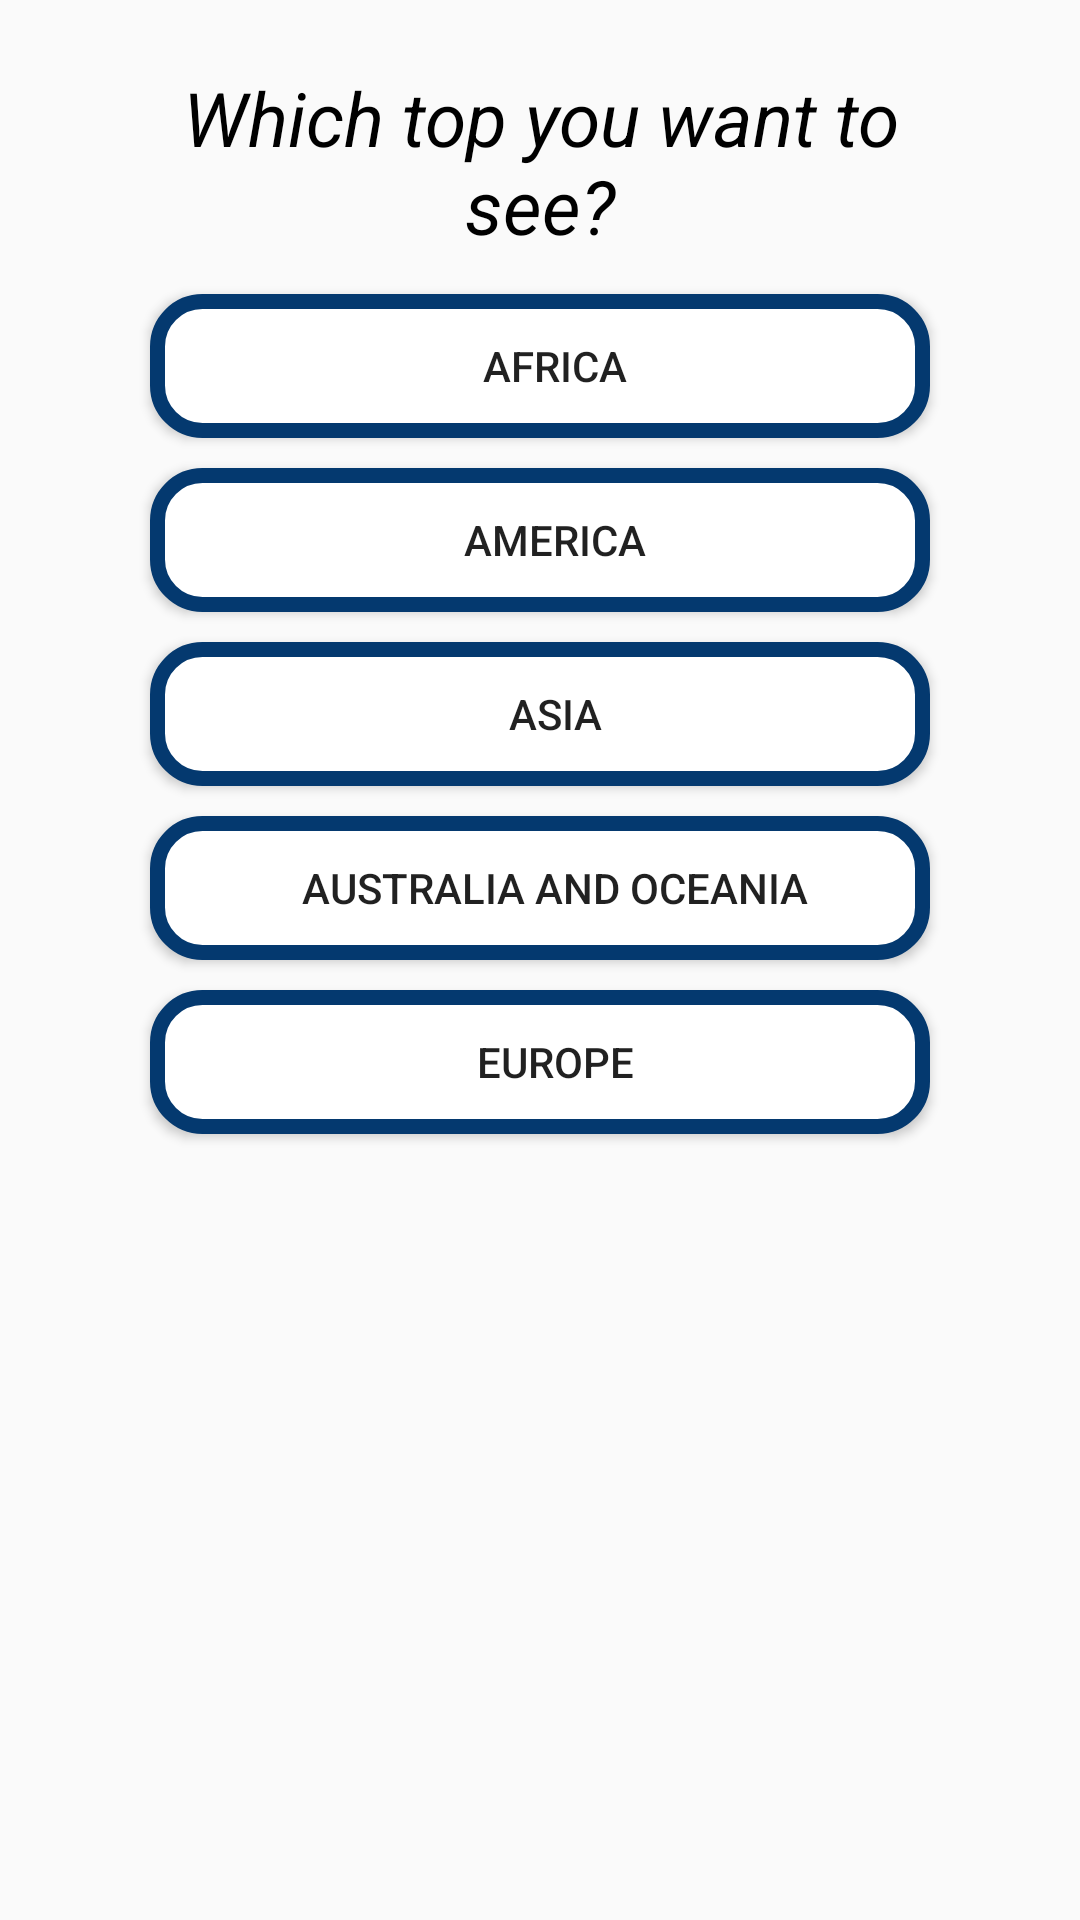

Android layout source for this screen:
<!-- AndroidManifest.xml: application theme AppTheme -->
<!-- res/layout/top_dialog.xml -->
<?xml version="1.0" encoding="utf-8"?>
<RelativeLayout xmlns:android="http://schemas.android.com/apk/res/android"
    android:layout_width="match_parent"
    android:layout_height="match_parent"
    android:padding="20dp">

    <TextView
        android:id="@+id/Message"
        android:gravity="center"
        android:layout_width="410dp"
        android:layout_height="68dp"
        android:layout_marginEnd="20dp"
        android:layout_marginStart="20dp"
        android:textColor="@android:color/background_dark"
        android:text="Which top you want to see?"
        android:textStyle="italic"
        android:textSize="25sp"/>

    <Button
        android:id="@+id/btn_TopAfrica"
        android:layout_width="match_parent"
        android:layout_height="wrap_content"
        android:background="@drawable/btn_rounded"
        android:layout_marginLeft="30dp"
        android:layout_marginRight="30dp"
        android:text="Africa"
        android:layout_below="@+id/Message"
        android:layout_marginTop="10dp"
        android:drawableLeft="@drawable/trophy"
        android:paddingLeft="10dp"
        />


    <Button
        android:id="@+id/btn_TopAmerica"
        android:layout_width="match_parent"
        android:layout_height="wrap_content"
        android:background="@drawable/btn_rounded"
        android:layout_marginLeft="30dp"
        android:layout_marginRight="30dp"
        android:text="America"
        android:layout_below="@+id/btn_TopAfrica"
        android:layout_marginTop="10dp"
        android:drawableLeft="@drawable/trophy"
        android:paddingLeft="10dp"
        />

    <Button
        android:id="@+id/btn_TopAsia"
        android:layout_width="match_parent"
        android:layout_height="wrap_content"
        android:background="@drawable/btn_rounded"
        android:layout_marginLeft="30dp"
        android:layout_marginRight="30dp"
        android:text="Asia"
        android:layout_below="@+id/btn_TopAmerica"
        android:layout_marginTop="10dp"
        android:drawableLeft="@drawable/trophy"
        android:paddingLeft="10dp"
        />

    <Button
        android:id="@+id/btn_TopAustralia"
        android:layout_width="match_parent"
        android:layout_height="wrap_content"
        android:layout_below="@+id/btn_TopAsia"
        android:layout_marginLeft="30dp"
        android:layout_marginRight="30dp"
        android:background="@drawable/btn_rounded"
        android:text="Australia and Oceania"
        android:layout_marginTop="10dp"
        android:drawableLeft="@drawable/trophy"
        android:paddingLeft="10dp"/>

    <Button
        android:id="@+id/btn_TopEurope"
        android:layout_width="match_parent"
        android:layout_height="wrap_content"
        android:layout_below="@+id/btn_TopAustralia"
        android:layout_marginLeft="30dp"
        android:layout_marginTop="10dp"
        android:layout_marginRight="30dp"
        android:background="@drawable/btn_rounded"
        android:drawableLeft="@drawable/trophy"
        android:paddingLeft="10dp"
        android:text="Europe"
        android:gravity="center"/>



</RelativeLayout>
<!-- resources referenced by this layout -->
<resources>
  <!-- drawable btn_rounded (drawable) -->
  <?xml version="1.0" encoding="utf-8"?>
  <selector xmlns:android="http://schemas.android.com/apk/res/android">
      <item>
          <shape android:shape="rectangle">
              <stroke android:color="#04396F" android:width="5dp" />
              <solid android:color="#FFFFFF"/>
              <size android:width="10dp" android:height="10dp"/>
              <corners android:radius="15dp"/>
          </shape>
      </item>
  </selector>
  <style name="AppTheme" parent="Theme.AppCompat.Light.DarkActionBar">
          
          <item name="colorPrimary">@color/colorPrimary</item>
          <item name="colorPrimaryDark">@color/colorPrimaryDark</item>
          <item name="colorAccent">@color/colorAccent</item>
      </style>
  <color name="colorPrimary">#2252A2</color>
  <color name="colorPrimaryDark">#0E18B1</color>
  <color name="colorAccent">#D8731B</color>
</resources>
